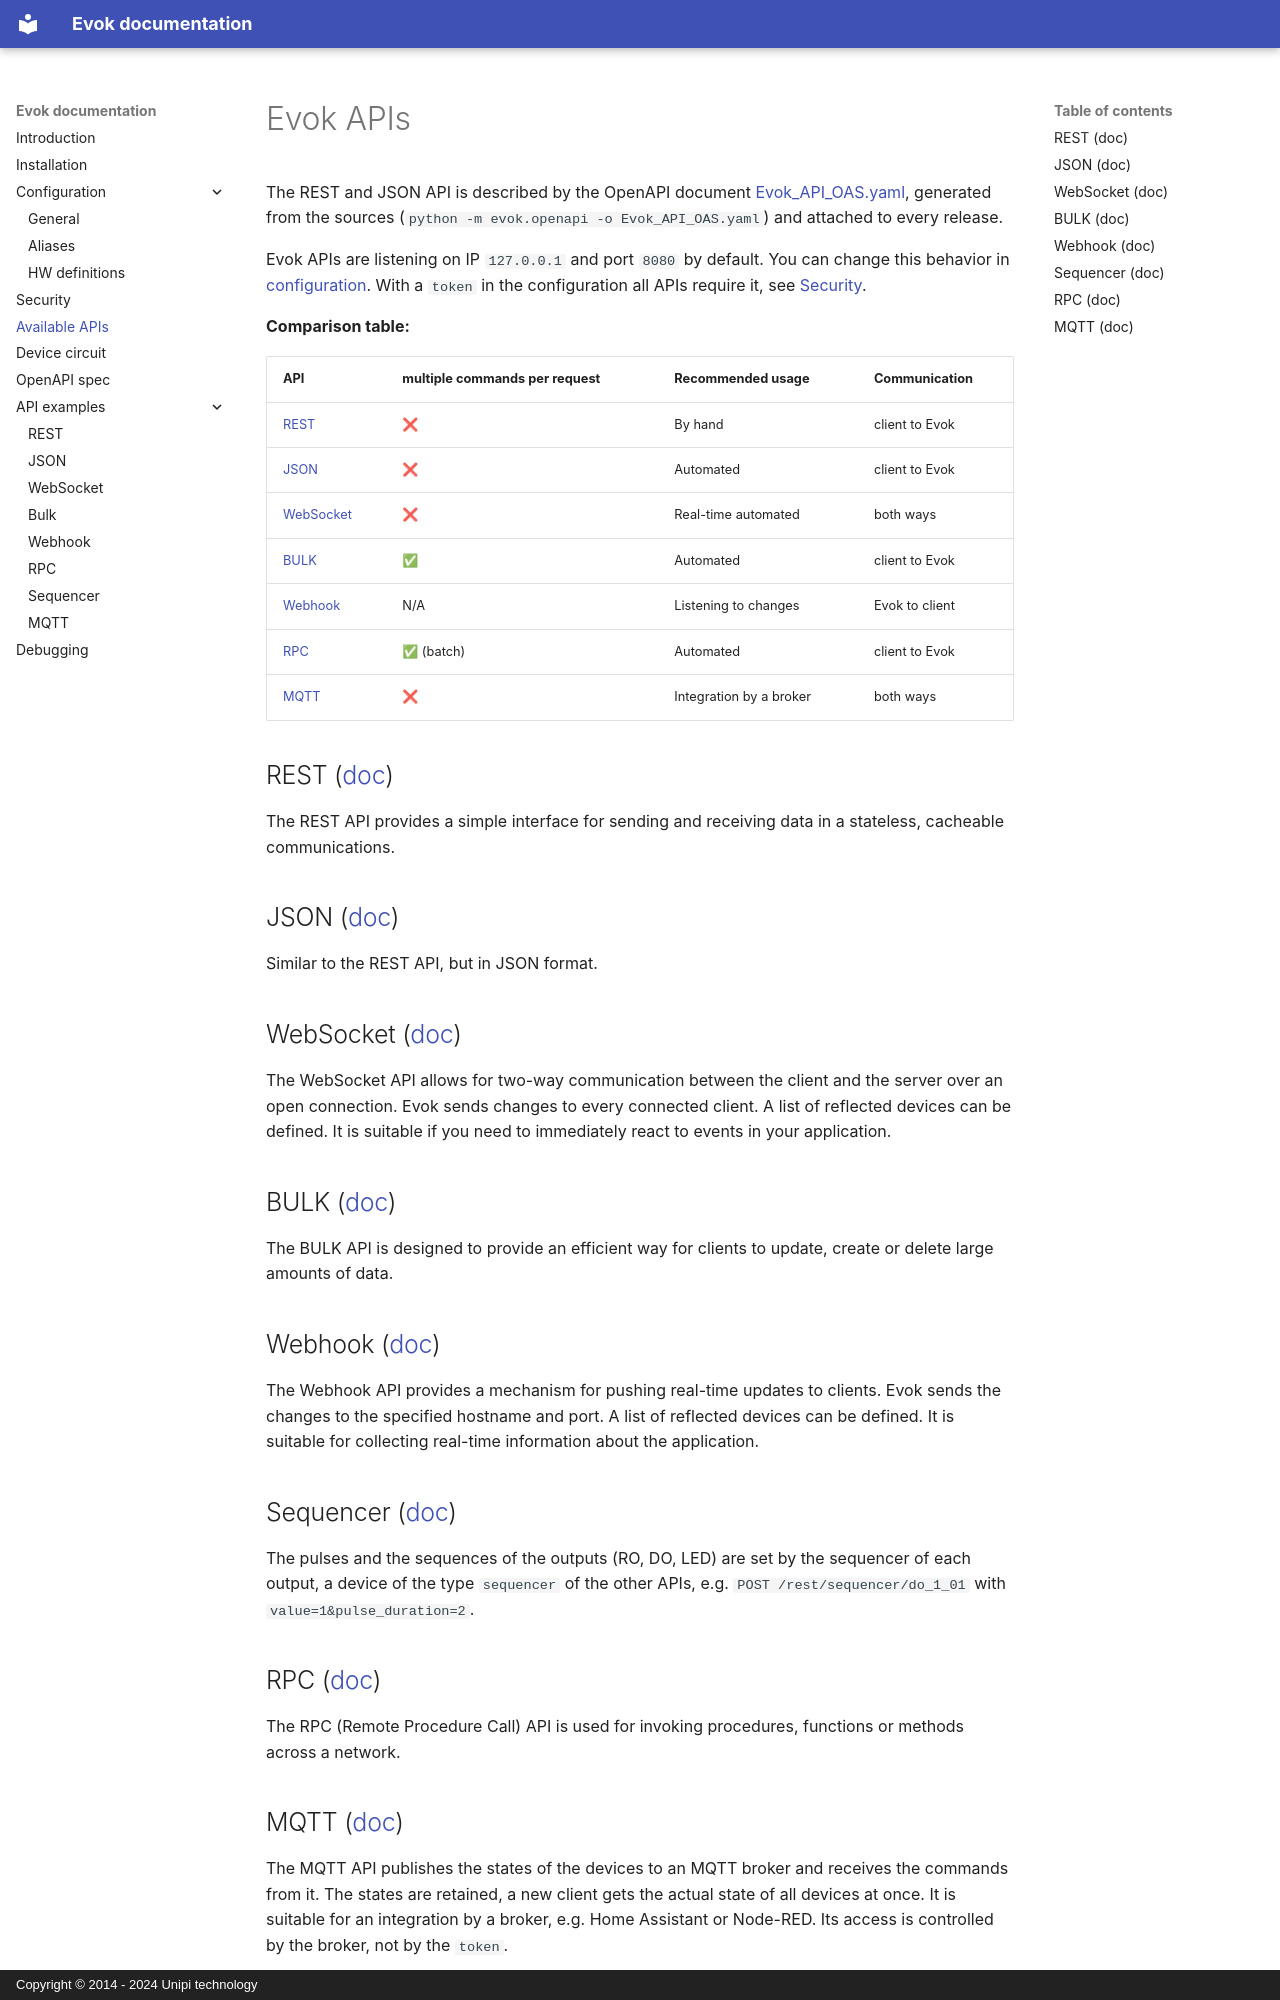

repository: UnipiTechnology/evok · page: apis/index.html · generator: mkdocs · copyright: Copyright © 2014 - 2024 Unipi technology

# Evok APIs

The REST and JSON API is described by the OpenAPI document [Evok_API_OAS.yaml](https://github.com/UnipiTechnology/evok/releases/latest/download/Evok_API_OAS.yaml), generated from the sources
(`python -m evok.openapi -o Evok_API_OAS.yaml`) and attached to every release.

Evok APIs are listening on IP `127.0.0.1` and port `8080` by default. You can change this behavior in [configuration](./configs/evok_configuration.md).
With a `token` in the configuration all APIs require it, see [Security](./security.md).

**Comparison table:**

| API                         | multiple commands per request | Recommended usage    | Communication  |
|-----------------------------|-------------------------------|----------------------|----------------|
| [REST](#rest-doc)           | ❌                             | By hand              | client to Evok |
| [JSON](#json-doc)           | ❌                             | Automated            | client to Evok |
| [WebSocket](#websocket-doc) | ❌                             | Real-time automated  | both ways      |
| [BULK](#bulk-doc)           | ✅                             | Automated            | client to Evok |
| [Webhook](#webhook-doc)     | N/A                           | Listening to changes | Evok to client |
| [RPC](#rpc-doc)             | ✅ (batch)                     | Automated            | client to Evok |
| [MQTT](#mqtt-doc)           | ❌                             | Integration by a broker | both ways   |

## REST ([doc](./apis/rest.md))

The REST API provides a simple interface for sending and receiving data in a stateless, cacheable communications.

## JSON ([doc](./apis/json.md))

Similar to the REST API, but in JSON format.

## WebSocket ([doc](./apis/websocket.md))

The WebSocket API allows for two-way communication between the client and the server over an open connection. Evok sends changes to every connected client. A list of reflected devices can be defined. It is suitable if you need to immediately react to events in your application.

## BULK ([doc](./apis/bulk.md))

The BULK API is designed to provide an efficient way for clients to update, create or delete large amounts of data.

## Webhook ([doc](./apis/webhook.md))

The Webhook API provides a mechanism for pushing real-time updates to clients. Evok sends the changes to the specified hostname and port. A list of reflected devices can be defined. It is suitable for collecting real-time information about the application.

## Sequencer ([doc](./apis/sequencer.md))

The pulses and the sequences of the outputs (RO, DO, LED) are set by the sequencer of each output, a device of the type `sequencer` of the other APIs, e.g. `POST /rest/sequencer/do_1_01` with `value=1&pulse_duration=2`.

## RPC ([doc](./apis/rpc.md))

The RPC (Remote Procedure Call) API is used for invoking procedures, functions or methods across a network.
